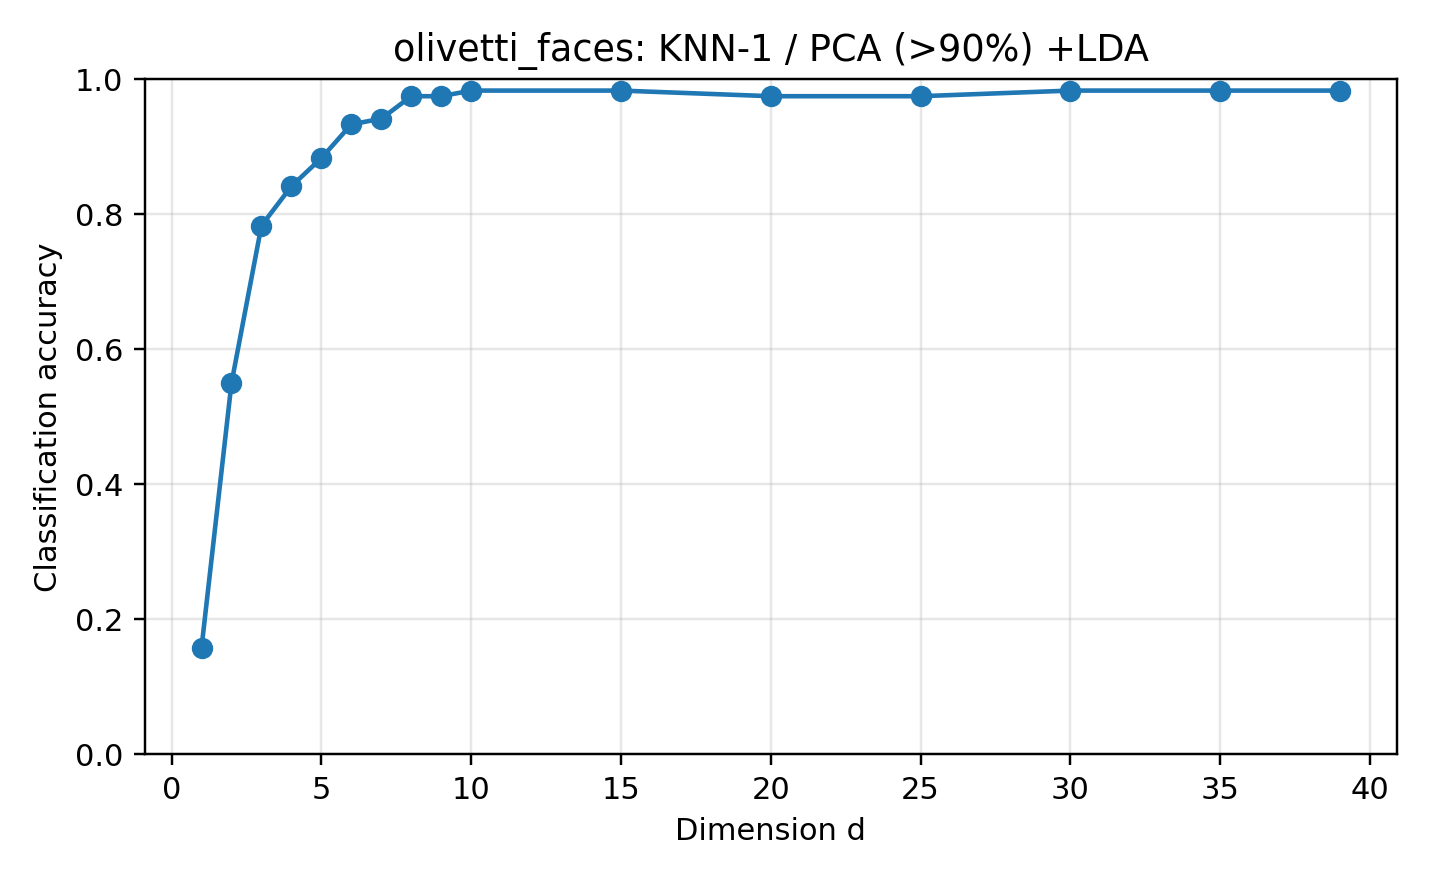

Values plotted in this chart, from the file beside it:
dataset, reducer, classifier, dim, accuracy, error_rate, pca_dim, pca_variance, n_train, n_test, random_state, test_size, method_label, classifier_label
olivetti_faces, pca90_lda, knn, 1, 0.1583, 0.8417, 59, 0.9, 280, 120, 0, 0.3, PCA (>90%) +LDA, KNN-1
olivetti_faces, pca90_lda, knn, 2, 0.55, 0.45, 59, 0.9, 280, 120, 0, 0.3, PCA (>90%) +LDA, KNN-1
olivetti_faces, pca90_lda, knn, 3, 0.7833, 0.2167, 59, 0.9, 280, 120, 0, 0.3, PCA (>90%) +LDA, KNN-1
olivetti_faces, pca90_lda, knn, 4, 0.8417, 0.1583, 59, 0.9, 280, 120, 0, 0.3, PCA (>90%) +LDA, KNN-1
olivetti_faces, pca90_lda, knn, 5, 0.8833, 0.1167, 59, 0.9, 280, 120, 0, 0.3, PCA (>90%) +LDA, KNN-1
olivetti_faces, pca90_lda, knn, 6, 0.9333, 0.06667, 59, 0.9, 280, 120, 0, 0.3, PCA (>90%) +LDA, KNN-1
olivetti_faces, pca90_lda, knn, 7, 0.9417, 0.05833, 59, 0.9, 280, 120, 0, 0.3, PCA (>90%) +LDA, KNN-1
olivetti_faces, pca90_lda, knn, 8, 0.975, 0.025, 59, 0.9, 280, 120, 0, 0.3, PCA (>90%) +LDA, KNN-1
olivetti_faces, pca90_lda, knn, 9, 0.975, 0.025, 59, 0.9, 280, 120, 0, 0.3, PCA (>90%) +LDA, KNN-1
olivetti_faces, pca90_lda, knn, 10, 0.9833, 0.01667, 59, 0.9, 280, 120, 0, 0.3, PCA (>90%) +LDA, KNN-1
olivetti_faces, pca90_lda, knn, 15, 0.9833, 0.01667, 59, 0.9, 280, 120, 0, 0.3, PCA (>90%) +LDA, KNN-1
olivetti_faces, pca90_lda, knn, 20, 0.975, 0.025, 59, 0.9, 280, 120, 0, 0.3, PCA (>90%) +LDA, KNN-1
olivetti_faces, pca90_lda, knn, 25, 0.975, 0.025, 59, 0.9, 280, 120, 0, 0.3, PCA (>90%) +LDA, KNN-1
olivetti_faces, pca90_lda, knn, 30, 0.9833, 0.01667, 59, 0.9, 280, 120, 0, 0.3, PCA (>90%) +LDA, KNN-1
olivetti_faces, pca90_lda, knn, 35, 0.9833, 0.01667, 59, 0.9, 280, 120, 0, 0.3, PCA (>90%) +LDA, KNN-1
olivetti_faces, pca90_lda, knn, 39, 0.9833, 0.01667, 59, 0.9, 280, 120, 0, 0.3, PCA (>90%) +LDA, KNN-1
